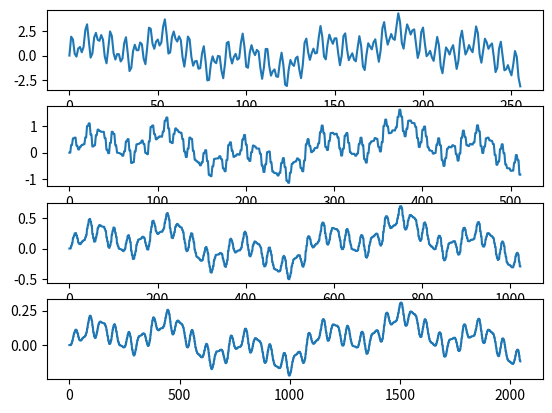

Write the Python code that produced this figure.
from cmath import pi, sin
import matplotlib.pyplot as mplt

def convolveDilate(F, X, k):

    N = len(F); n = len(X)
    x = [0.0] * (2 * (n + N - 1))

    index = 0
    for i in range(n):
        x[(N - 1 + (2*i))] = X[index]; index += 1

    m = (2*n) + N - 1; y = [0.0] * m
    for i in range(m):
        for j in range(N):
            y[i] += F[N - j - 1] * x[i + j]

    yNew = [0.0] * k; index = 0
    print( "len(yNew)", len(yNew), " k + N - 1",  k + N - 1, "len(y)", len(y), "len(N)", N )
    for i in range(k): #(N, k + N - 1):
        yNew[i] = y[index]; index += 1
    return yNew

fig, (ax1, ax2, ax3, ax4) = mplt.subplots(4)

#fake wavelet for testing purposes
l = [0.15, 0.15, 0.15, 0.15, 0.15, 0.15]
#set up test signal, naive additive synthesis
n = 256; F = [0.0] * n; sampleRate = 44100.0; dt = 1.0 / sampleRate; t = 0.0
for i in range(n):
    F[i] = sin(2.0 * pi * 20.0 * t).real + sin(2.0 * pi * 10000.0 * t).real + sin(2.0 * pi * 300.0 * t).real + sin(2.0 * pi * 1000.0 * t).real + sin(2.0 * pi * 6000.0 * t).real 
    t += dt
#plot initial signal
ax1.plot(F)
stepOne = convolveDilate(l, F, 2*len(F))
ax2.plot(stepOne)
stepTwo = convolveDilate(l, stepOne, 2*len(stepOne))
ax3.plot(stepTwo)
stepThree = convolveDilate(l, stepTwo, 2*len(stepTwo))
ax4.plot(stepThree)
mplt.show()